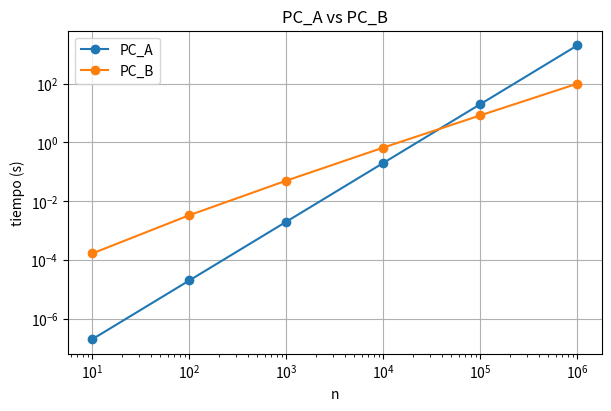

This chart was generated by the following Python code:
import matplotlib.pyplot as plt
import numpy as np

a = 1000000000
b = 10000000

def pc_a (n) :
    return (2*(n**2))/a

def pc_b (n) :
    return 50*n*np.log2(n)/b

#Arrays con los resultados para cada potencia de 10 hasta 1.000.000
time_a = [pc_a(10), pc_a(100), pc_a(1000), pc_a(10000), pc_a(100000), pc_a(1000000)]
time_b = [pc_b(10), pc_b(100), pc_b(1000), pc_b(10000), pc_b(100000), pc_b(1000000)]

print("TIEMPO COMPUTADOR A: \n",[format(t, ".10f") for t in time_a])
print("\nTIEMPO COMPUTADOR B: \n",[format(t, ".10f") for t in time_b])

n_values = np.array([10, 100, 1000, 10000, 100000, 1000000])

#Grafica
plt.figure(figsize=(6, 4), layout='constrained')
plt.plot(n_values, time_a, marker='o', label='PC_A')  
plt.plot(n_values, time_b, marker='o', label='PC_B')  
plt.ylabel('tiempo (s)')
plt.xlabel('n')
plt.xscale('log')
plt.yscale('log')
plt.title("PC_A vs PC_B")
plt.legend()
plt.grid(True)
plt.show()